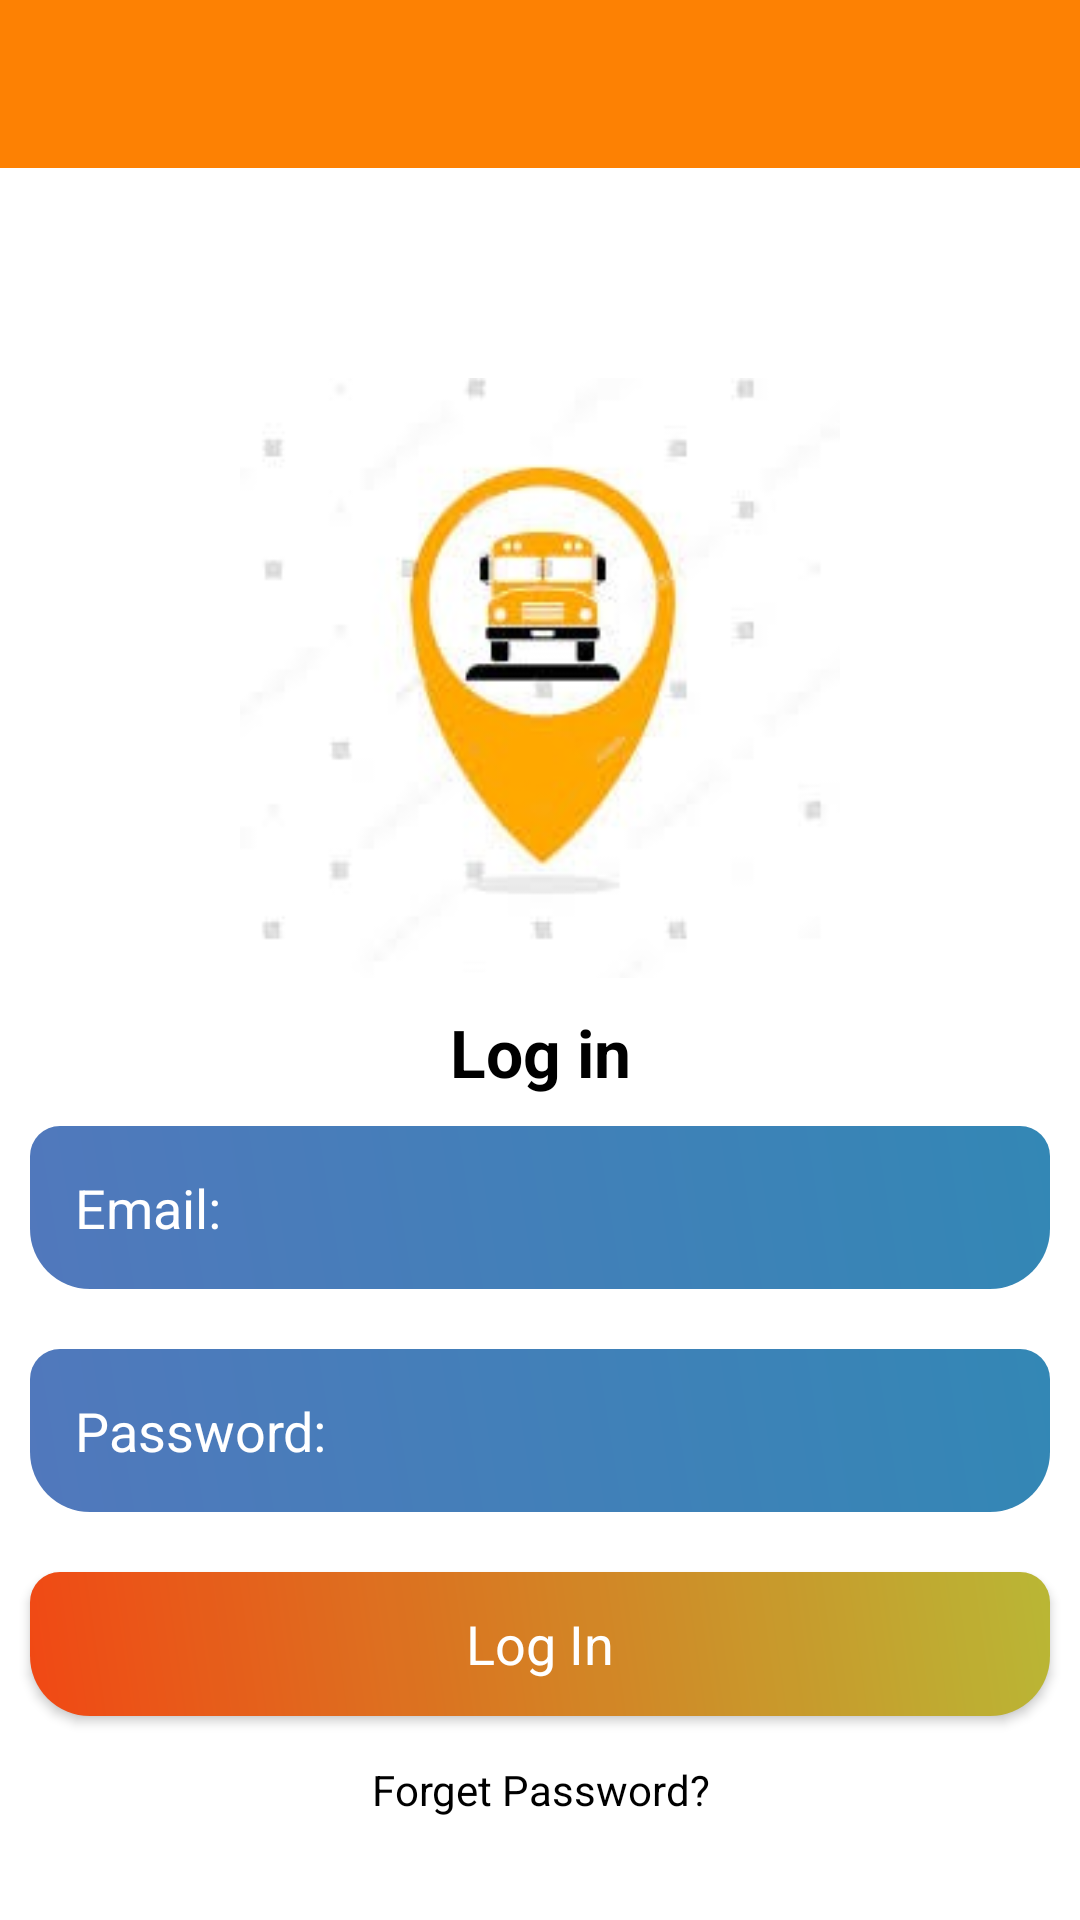

Android layout source for this screen:
<!-- AndroidManifest.xml: application theme Theme.RealTimeBusTrackingSystem -->
<!-- res/layout/activity_login.xml -->
<?xml version="1.0" encoding="utf-8"?>
<LinearLayout xmlns:android="http://schemas.android.com/apk/res/android"
    xmlns:app="http://schemas.android.com/apk/res-auto"
    xmlns:tools="http://schemas.android.com/tools"
    android:layout_width="match_parent"
    android:orientation="vertical"
    android:background="@color/white"
    android:layout_height="match_parent"
    tools:context=".LoginActivity">
    <include layout="@layout/tollbar"
        android:id="@+id/toolbar_home"></include>
    <ScrollView
        android:layout_width="match_parent"
        android:layout_marginTop="60dp"
        android:layout_height="wrap_content">
        <LinearLayout
            android:layout_width="match_parent"
            android:orientation="vertical"
            android:gravity="center"
            android:layout_height="wrap_content">
            <ImageView
                android:layout_width="200dp"
                android:background="@drawable/login"
                android:layout_margin="10dp"
                android:layout_height="200dp">
            </ImageView>
            <TextView
                android:layout_width="match_parent"
                android:text="Log in"
                android:textColor="@android:color/black"
                android:textStyle="bold"
                android:gravity="center"
                android:textAppearance="?android:textAppearanceLarge"
                android:layout_height="wrap_content"></TextView>
            <EditText
                android:layout_width="match_parent"
                android:layout_margin="10dp"
                android:hint="Email:"
                android:textColor="@android:color/white"
                android:textColorHint="@android:color/white"
                android:id="@+id/email_login"
                android:background="@drawable/edittext_background"
                android:padding="15dp"
                android:layout_height="wrap_content"></EditText>
            <EditText
                android:layout_width="match_parent"
                android:layout_margin="10dp"
                android:hint="Password:"
                android:textColor="@android:color/white"
                android:textColorHint="@android:color/white"
                android:background="@drawable/edittext_background"
                android:padding="15dp"
                android:id="@+id/password_login"
                android:inputType="textPassword"

                android:layout_height="wrap_content"></EditText>

            <Button
                android:id="@+id/btn_login"
                android:layout_width="match_parent"
                android:layout_height="wrap_content"
                android:layout_margin="10dp"
                android:background="@drawable/button_background1"
                android:text="Log In"
                android:textAppearance="?android:textAppearanceMedium"
                android:textColor="@android:color/white"
                app:backgroundTint="#220C0C"
                app:backgroundTintMode="screen"></Button>

            <TextView
                android:layout_width="match_parent"
                android:gravity="center"
                android:textColor="@android:color/black"
                android:text="Forget Password?"
                android:padding="5dp"
                android:id="@+id/forget_password"
                android:layout_height="wrap_content"></TextView>
        </LinearLayout>
    </ScrollView>

</LinearLayout>
<!-- res/layout/tollbar.xml (included above) -->
<?xml version="1.0" encoding="utf-8"?>
<androidx.appcompat.widget.Toolbar xmlns:android="http://schemas.android.com/apk/res/android"
    android:layout_width="match_parent"
    xmlns:app="http://schemas.android.com/apk/res-auto"
    android:background="@color/nav_header"
    android:theme="@style/Theme.AppCompat.DayNight.DarkActionBar"
    app:popupTheme="@style/Theme.AppCompat.DayNight.DarkActionBar"
    android:layout_height="wrap_content">

</androidx.appcompat.widget.Toolbar>
<!-- resources referenced by this layout -->
<resources>
  <color name="nav_header">#FD8103</color>
  <color name="white">#FFFFFFFF</color>
  <!-- drawable button_background1 (drawable-anydpi) -->
  <?xml version="1.0" encoding="utf-8"?>
  <shape xmlns:android="http://schemas.android.com/apk/res/android">
      <gradient android:angle="45"
              android:startColor="#EF4009"
              android:endColor="#AFB42B"></gradient>
  
      <corners android:topRightRadius="10dp"
          android:topLeftRadius="10dp"
          android:bottomRightRadius="20dp"
          android:bottomLeftRadius="20dp"></corners>
  </shape>
  <!-- drawable edittext_background (drawable) -->
  <?xml version="1.0" encoding="utf-8"?>
  <shape xmlns:android="http://schemas.android.com/apk/res/android">
  <gradient android:angle="45"
      android:startColor="#5178BC"
      android:endColor="#3387B5"></gradient>
      <corners android:topRightRadius="10dp"
          android:topLeftRadius="10dp"
          android:bottomRightRadius="20dp"
          android:bottomLeftRadius="20dp"></corners>
  
  </shape>
  <!-- drawable login: jpg bitmap (drawable-xxxhdpi, 29334 bytes) -->
  <style name="Theme.RealTimeBusTrackingSystem" parent="Theme.MaterialComponents.DayNight.NoActionBar">
          
          <item name="colorPrimary">@color/purple_500</item>
          <item name="colorPrimaryVariant">@color/purple_700</item>
          <item name="colorOnPrimary">@color/white</item>
          
          <item name="colorSecondary">@color/teal_200</item>
          <item name="colorSecondaryVariant">@color/teal_700</item>
          <item name="colorOnSecondary">@color/black</item>
          
          <item name="android:statusBarColor" tools:targetApi="l">?attr/colorPrimaryVariant</item>
          
      </style>
  <color name="purple_500">#FF6200EE</color>
  <color name="purple_700">#FF3700B3</color>
  <color name="teal_200">#FF03DAC5</color>
  <color name="teal_700">#FF018786</color>
  <color name="black">#FF000000</color>
</resources>
